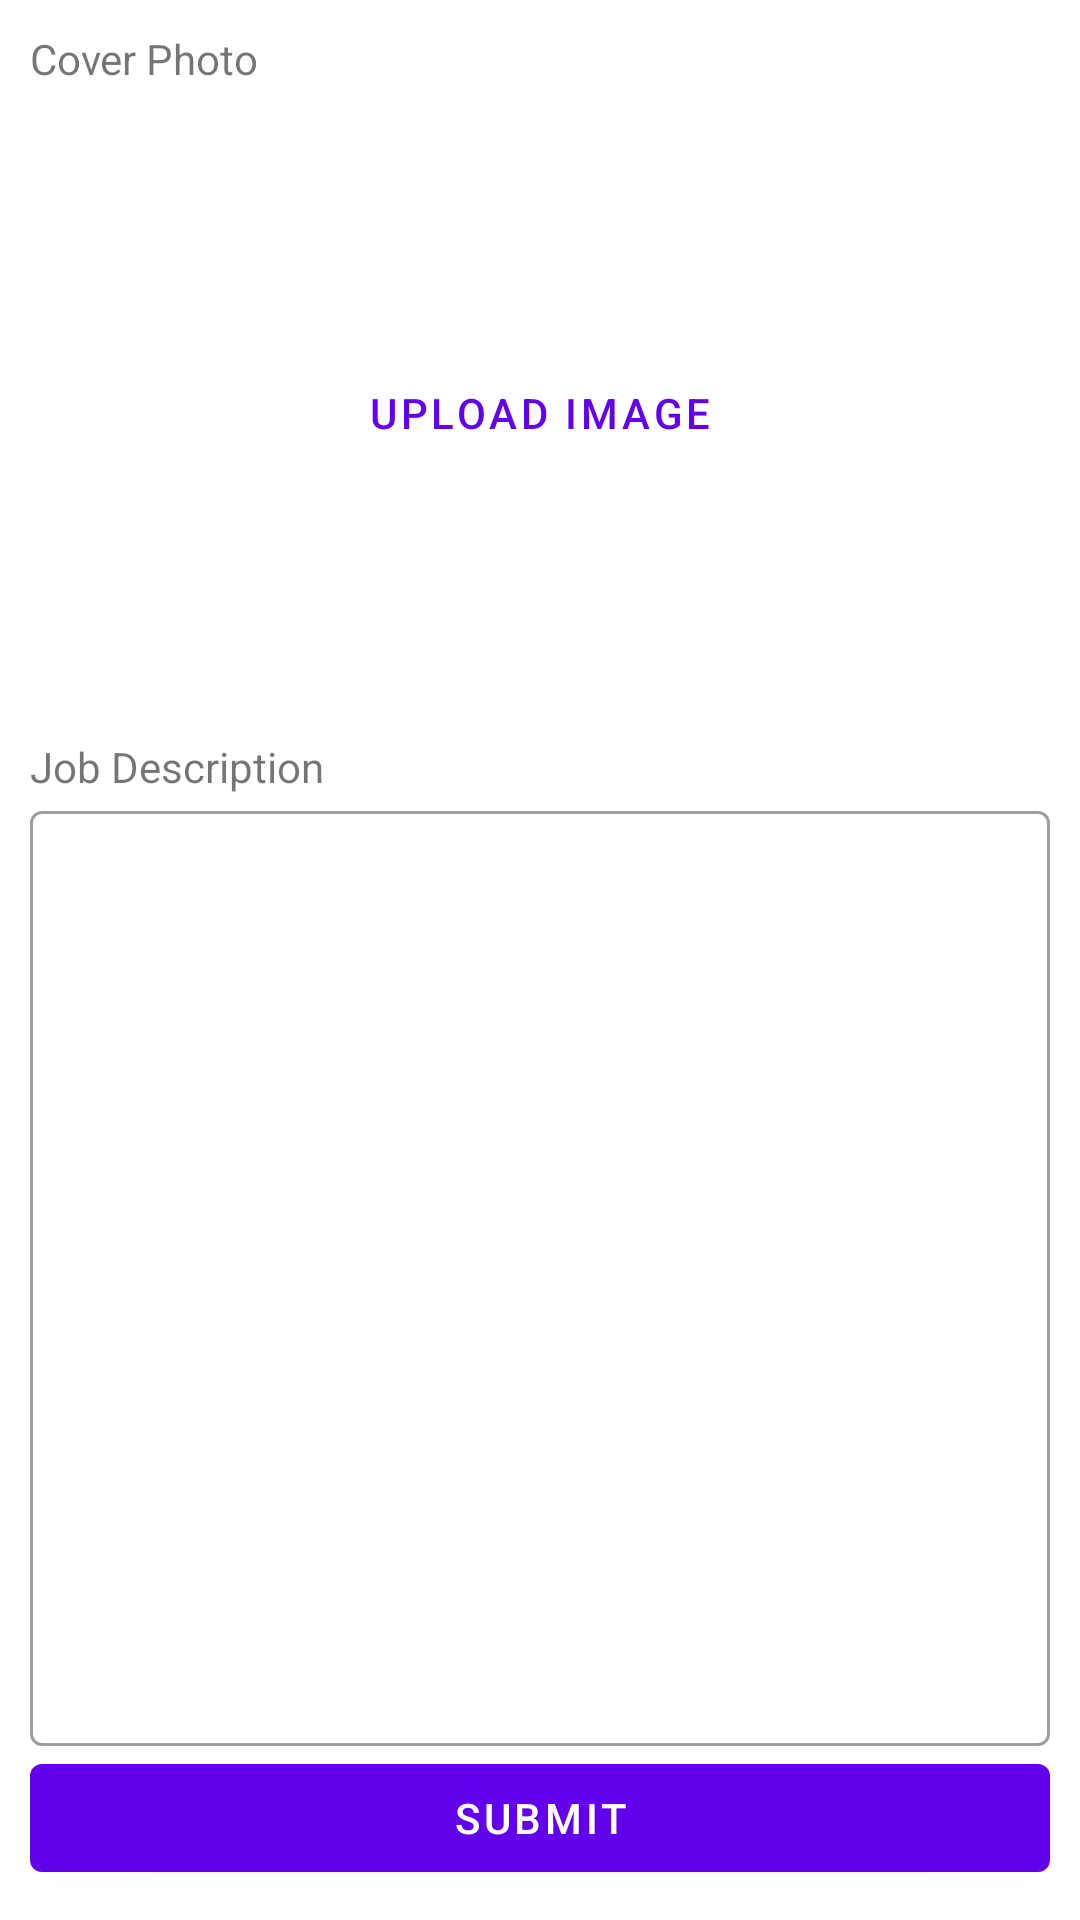

The Android layout XML behind this screen, and the referenced resources:
<!-- AndroidManifest.xml: application theme Theme.JobBoard -->
<!-- res/layout/job_second_page.xml -->
<?xml version="1.0" encoding="utf-8"?>
<androidx.constraintlayout.widget.ConstraintLayout xmlns:android="http://schemas.android.com/apk/res/android"
    xmlns:app="http://schemas.android.com/apk/res-auto"
    xmlns:tools="http://schemas.android.com/tools"
    android:layout_width="match_parent"
    android:layout_height="match_parent"
    android:padding="10dp">

    <TextView
        android:id="@+id/txtJobPhoto"
        android:layout_width="match_parent"
        android:layout_height="wrap_content"
        android:text="Cover Photo"
        app:layout_constraintBottom_toTopOf="@+id/imgJobPhoto"
        app:layout_constraintEnd_toEndOf="parent"
        app:layout_constraintHorizontal_bias="0.5"
        app:layout_constraintStart_toStartOf="parent"
        app:layout_constraintTop_toTopOf="parent" />


    <ImageView
        android:id="@+id/imgJobPhoto"
        android:layout_width="match_parent"
        android:layout_height="0dp"
        android:contentDescription="Write Job Description"
        android:scaleType="centerCrop"
        app:layout_constraintBottom_toTopOf="@+id/txtJobDescription"
        app:layout_constraintHeight_percent=".35"
        app:layout_constraintTop_toBottomOf="@+id/txtJobPhoto"
        tools:layout_editor_absoluteX="10dp" />

    <com.google.android.material.button.MaterialButton
        android:id="@+id/btnChooseImage"
        android:layout_width="wrap_content"
        android:layout_height="wrap_content"
        style="@style/Widget.MaterialComponents.Button.TextButton"
        android:text="Upload Image"
        app:layout_constraintBottom_toBottomOf="@+id/imgJobPhoto"
        app:layout_constraintEnd_toEndOf="@+id/imgJobPhoto"
        app:layout_constraintStart_toStartOf="@+id/imgJobPhoto"
        app:layout_constraintTop_toTopOf="@+id/imgJobPhoto" />

    <TextView
        android:id="@+id/txtJobDescription"
        android:layout_width="match_parent"
        android:layout_height="wrap_content"
        android:text="Job Description"
        app:layout_constraintTop_toBottomOf="@+id/imgJobPhoto"
        tools:layout_editor_absoluteX="10dp" />

    <com.google.android.material.textfield.TextInputLayout
        android:id="@+id/inputJobDescription"
        style="@style/Widget.MaterialComponents.TextInputLayout.OutlinedBox"
        android:layout_width="match_parent"
        android:layout_height="0dp"
        app:errorIconDrawable="@drawable/ic_error"
        app:helperText="Required*"
        app:helperTextTextColor="@color/design_default_color_error"
        app:layout_constraintBottom_toTopOf="@+id/btnSubmit"
        app:layout_constraintTop_toBottomOf="@+id/txtJobDescription"
        tools:layout_editor_absoluteX="10dp">

        <com.google.android.material.textfield.TextInputEditText
            android:id="@+id/edtJobDescription"
            android:layout_width="match_parent"
            android:layout_height="match_parent"
            android:gravity="top"
            android:inputType="textMultiLine" />

    </com.google.android.material.textfield.TextInputLayout>

    <com.google.android.material.button.MaterialButton
        android:id="@+id/btnSubmit"
        android:layout_width="match_parent"
        android:layout_height="wrap_content"
        android:text="Submit"
        app:layout_constraintBottom_toBottomOf="parent"
        tools:layout_editor_absoluteX="10dp" />

</androidx.constraintlayout.widget.ConstraintLayout>
<!-- resources referenced by this layout -->
<resources>
  <style name="Theme.JobBoard" parent="Theme.MaterialComponents.DayNight.DarkActionBar">
          
          <item name="colorPrimary">@color/purple_500</item>
          <item name="colorPrimaryVariant">@color/purple_700</item>
          <item name="colorOnPrimary">@color/white</item>
          
          <item name="colorSecondary">@color/teal_200</item>
          <item name="colorSecondaryVariant">@color/teal_700</item>
          <item name="colorOnSecondary">@color/black</item>
          
          <item name="android:statusBarColor" tools:targetApi="l">?attr/colorPrimaryVariant</item>
          
      </style>
  <!-- not gathered from this repository: default colours our renderer supplied (Android Studio template values) -->
  <color name="purple_500">#FF6200EE</color>
  <color name="purple_700">#FF3700B3</color>
  <color name="teal_200">#FF03DAC5</color>
  <color name="teal_700">#FF018786</color>
  <color name="black">#FF000000</color>
  <color name="white">#FFFFFFFF</color>
</resources>
